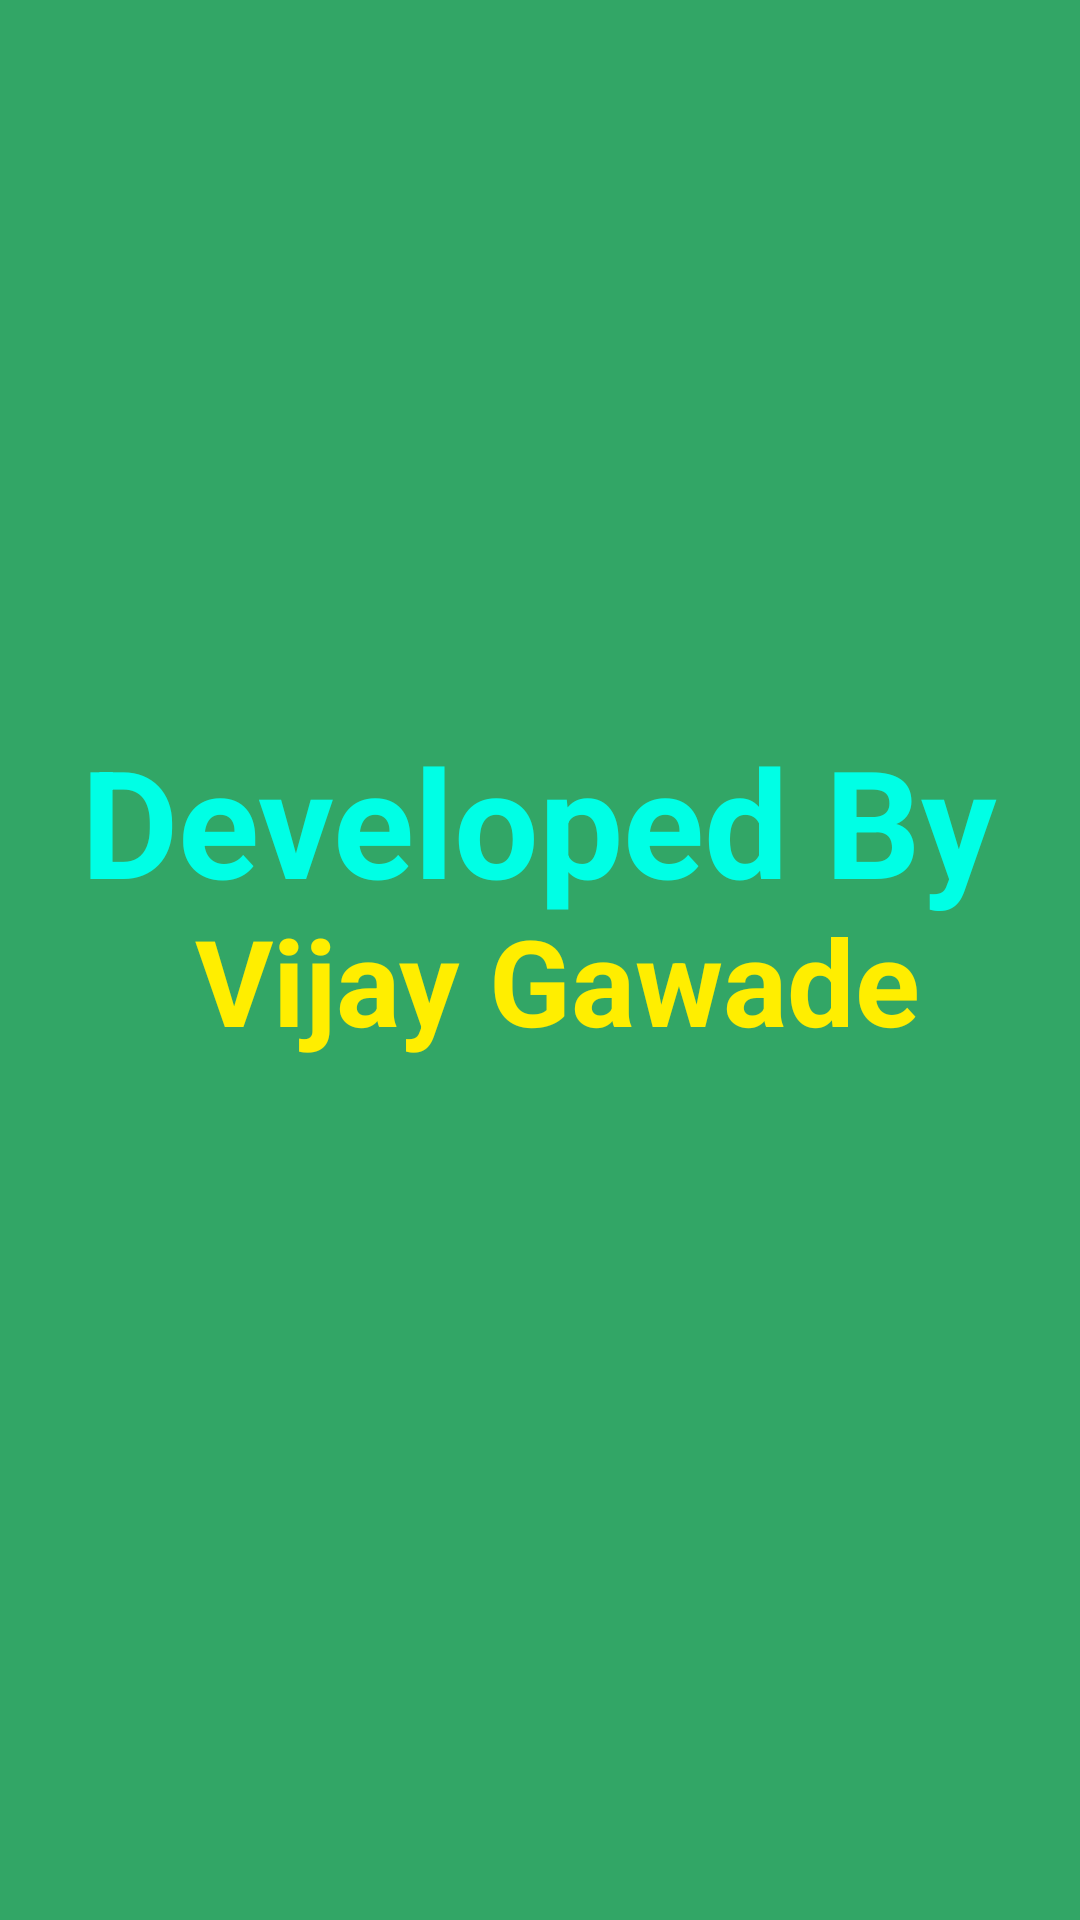

Here is an Android app screen rendered from its layout file. Give the layout XML and the strings, colors and styles it references.
<!-- AndroidManifest.xml: application theme AppTheme -->
<!-- res/layout/activity_about.xml -->
<?xml version="1.0" encoding="utf-8"?>
<RelativeLayout xmlns:android="http://schemas.android.com/apk/res/android"
    xmlns:app="http://schemas.android.com/apk/res-auto"
    xmlns:tools="http://schemas.android.com/tools"
    android:layout_width="match_parent"
    android:layout_height="match_parent"
    tools:context="com.vijay.rockpaperscissor.AboutActivity"
    android:background="#32a666"
    >

    <TextView
        android:layout_width="wrap_content"
        android:layout_height="wrap_content"
        android:id="@+id/DevTv"
        android:text="Developed By"
        android:layout_centerHorizontal="true"
        android:layout_marginTop="240dp"
        android:textStyle="bold"
        android:textSize="50dp"
        android:textColor="#00ffe5"
        />

    <TextView
        android:layout_width="wrap_content"
        android:layout_height="wrap_content"
        android:id="@+id/vijayTV"
        android:text="Vijay Gawade"
        android:layout_marginLeft="65dp"
        android:layout_marginTop="300dp"
        android:textStyle="bold"
        android:textSize="40dp"
        android:textColor="#ffee00"
        />


</RelativeLayout>
<!-- resources referenced by this layout -->
<resources>
  <style name="AppTheme" parent="Theme.AppCompat.Light.NoActionBar">
          
          <item name="colorPrimary">@color/colorPrimary</item>
          <item name="colorPrimaryDark">#c292e9</item>
          <item name="colorAccent">@color/colorAccent</item>
      </style>
  <!-- not gathered from this repository: default colours our renderer supplied (Android Studio template values) -->
  <color name="colorPrimary">#FF6200EE</color>
  <color name="colorAccent">#FF03DAC5</color>
</resources>
